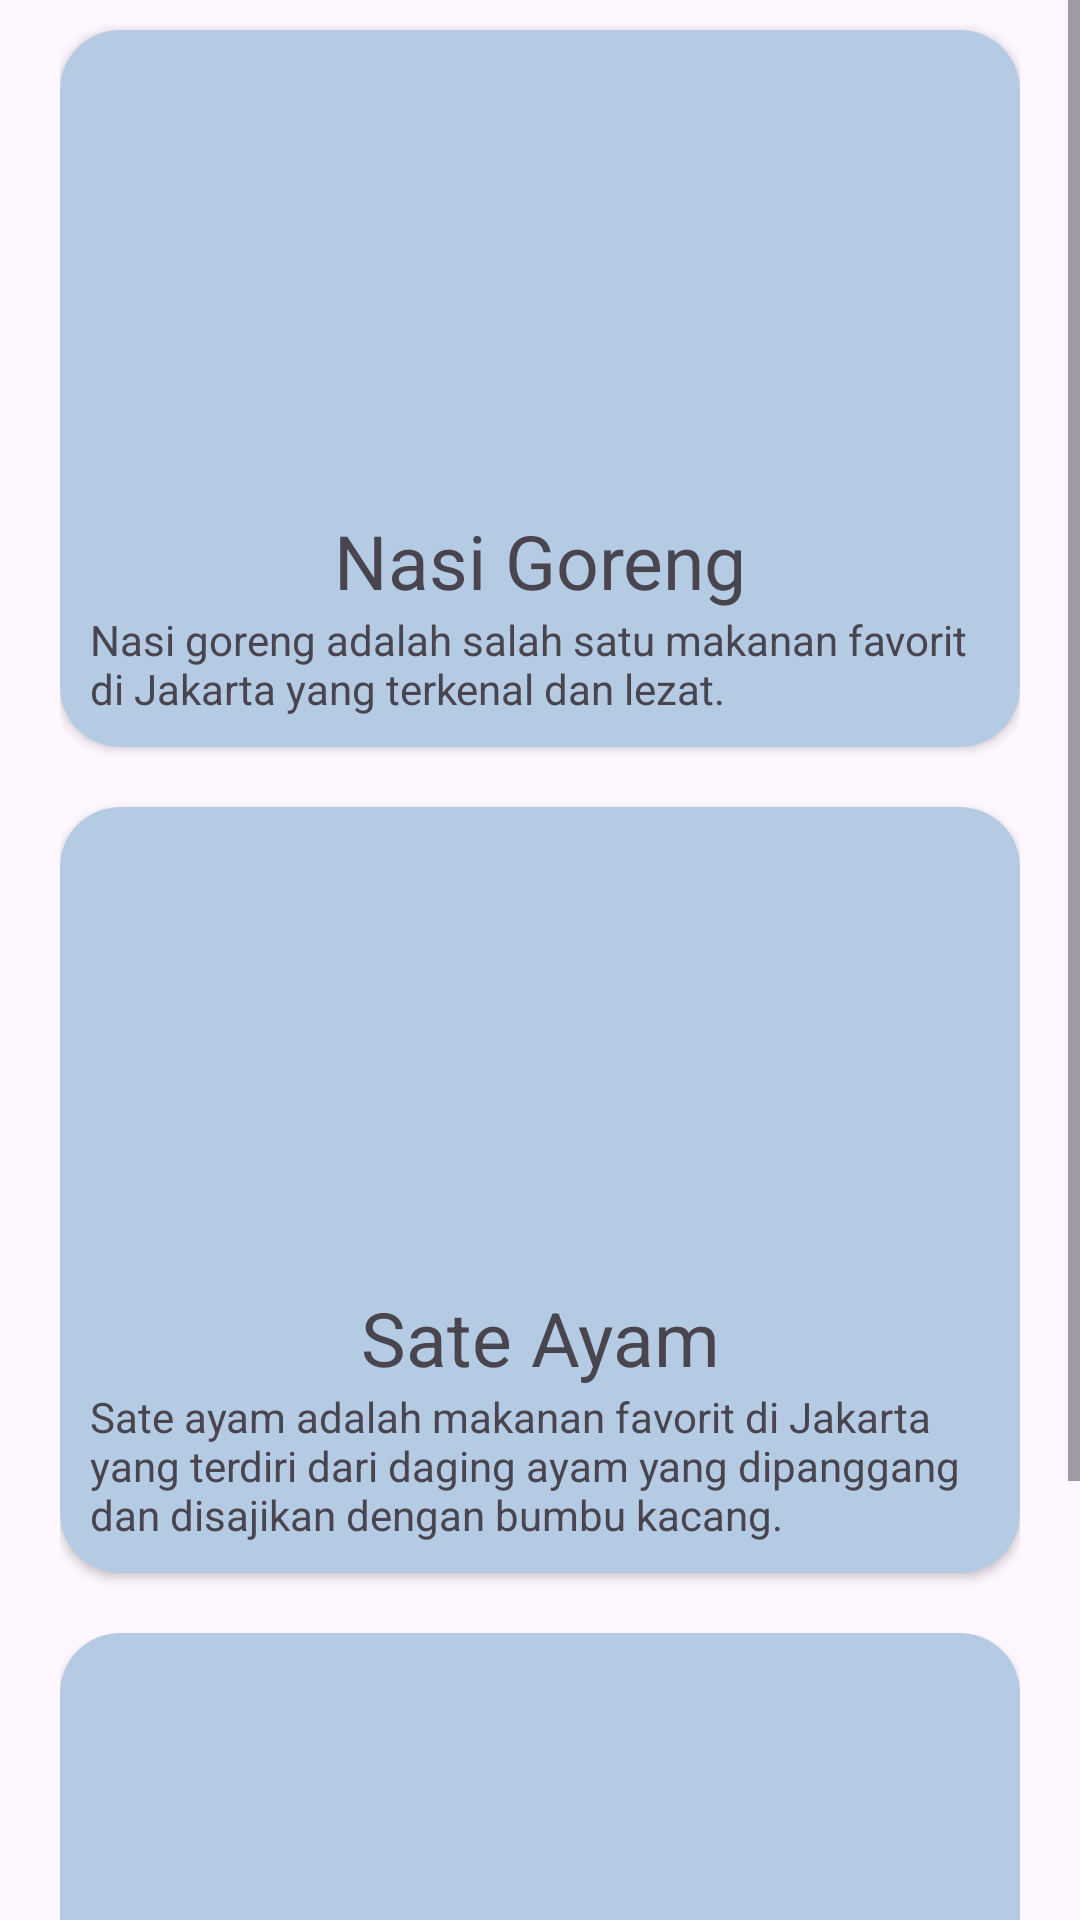

Android layout source for this screen:
<!-- AndroidManifest.xml: application theme Theme.Drawerdaerah -->
<!-- res/layout/fragment_makananfaforit.xml -->
<?xml version="1.0" encoding="utf-8"?>
<ScrollView xmlns:android="http://schemas.android.com/apk/res/android"
    xmlns:tools="http://schemas.android.com/tools"
    android:layout_width="match_parent"
    android:layout_height="match_parent"
    xmlns:app="http://schemas.android.com/apk/res-auto"
    tools:context=".fragment.makananfaforit">

    <LinearLayout
        android:layout_width="match_parent"
        android:layout_height="wrap_content"
        android:orientation="vertical"
        android:layout_marginHorizontal="20dp">

        <androidx.cardview.widget.CardView
            android:layout_width="match_parent"
            android:layout_height="wrap_content"
            android:backgroundTint="#B5CAE3"
            app:cardCornerRadius="20dp"
            android:layout_marginVertical="10dp">

            <androidx.constraintlayout.widget.ConstraintLayout
                android:layout_width="match_parent"
                android:layout_height="wrap_content"
                android:layout_marginBottom="10dp"
                android:layout_marginHorizontal="10dp">

                
                <ImageView
                    android:id="@+id/img1"
                    android:layout_width="150dp"
                    android:layout_height="150dp"
                    app:layout_constraintTop_toTopOf="parent"
                    app:layout_constraintStart_toStartOf="parent"
                    app:layout_constraintEnd_toEndOf="parent"
                    android:src="@drawable/nasigoreng"
                    android:layout_marginBottom="20dp" />

                
                <TextView
                    android:id="@+id/judul1"
                    android:layout_width="wrap_content"
                    android:layout_height="wrap_content"
                    app:layout_constraintTop_toBottomOf="@id/img1"
                    app:layout_constraintStart_toStartOf="parent"
                    app:layout_constraintEnd_toEndOf="parent"
                    android:layout_marginVertical="10dp"
                    android:text="Nasi Goreng"
                    android:textSize="25dp" />

                
                <TextView
                    android:id="@+id/deskripsi1"
                    android:layout_width="wrap_content"
                    android:layout_height="wrap_content"
                    app:layout_constraintTop_toBottomOf="@id/judul1"
                    app:layout_constraintStart_toStartOf="parent"
                    app:layout_constraintEnd_toEndOf="parent"
                    android:text="Nasi goreng adalah salah satu makanan favorit di Jakarta yang terkenal dan lezat." />
            </androidx.constraintlayout.widget.ConstraintLayout>

        </androidx.cardview.widget.CardView>

        <androidx.cardview.widget.CardView
            android:layout_width="match_parent"
            android:layout_height="wrap_content"
            android:backgroundTint="#B5CAE3"
            app:cardCornerRadius="20dp"
            android:layout_marginVertical="10dp">

            <androidx.constraintlayout.widget.ConstraintLayout
                android:layout_width="match_parent"
                android:layout_height="wrap_content"
                android:layout_marginBottom="10dp"
                android:layout_marginHorizontal="10dp">

                
                <ImageView
                    android:id="@+id/img2"
                    android:layout_width="150dp"
                    android:layout_height="150dp"
                    android:src="@drawable/nasigoreng"
                    app:layout_constraintEnd_toEndOf="parent"
                    app:layout_constraintStart_toStartOf="parent"
                    app:layout_constraintTop_toTopOf="parent" />

                
                <TextView
                    android:id="@+id/judul2"
                    android:layout_width="wrap_content"
                    android:layout_height="wrap_content"
                    android:layout_marginVertical="10dp"
                    android:text="Sate Ayam"
                    android:textSize="25dp"
                    app:layout_constraintEnd_toEndOf="parent"
                    app:layout_constraintStart_toStartOf="parent"
                    app:layout_constraintTop_toBottomOf="@id/img2" />

                
                <TextView
                    android:id="@+id/deskripsi2"
                    android:layout_width="wrap_content"
                    android:layout_height="wrap_content"
                    android:text="Sate ayam adalah makanan favorit di Jakarta yang terdiri dari daging ayam yang dipanggang dan disajikan dengan bumbu kacang."
                    app:layout_constraintEnd_toEndOf="parent"
                    app:layout_constraintStart_toStartOf="parent"
                    app:layout_constraintTop_toBottomOf="@id/judul2" />
            </androidx.constraintlayout.widget.ConstraintLayout>
        </androidx.cardview.widget.CardView>

        <androidx.cardview.widget.CardView
            android:layout_width="match_parent"
            android:layout_height="wrap_content"
            android:backgroundTint="#B5CAE3"
            app:cardCornerRadius="20dp"
            android:layout_marginVertical="10dp">

            <androidx.constraintlayout.widget.ConstraintLayout
                android:layout_width="match_parent"
                android:layout_height="wrap_content"
                android:layout_marginBottom="10dp"
                android:layout_marginHorizontal="10dp">

                
                <ImageView
                    android:id="@+id/img3"
                    android:layout_width="150dp"
                    android:layout_height="150dp"
                    app:layout_constraintTop_toTopOf="parent"
                    app:layout_constraintStart_toStartOf="parent"
                    app:layout_constraintEnd_toEndOf="parent"
                    android:src="@drawable/nasigoreng"
                    android:layout_marginVertical="20dp"/>

                
                <TextView
                    android:id="@+id/judul3"
                    android:layout_width="wrap_content"
                    android:layout_height="wrap_content"
                    app:layout_constraintTop_toBottomOf="@id/img3"
                    app:layout_constraintStart_toStartOf="parent"
                    app:layout_constraintEnd_toEndOf="parent"
                    android:layout_marginVertical="10dp"
                    android:text="Gado-Gado"
                    android:textSize="25dp" />

                
                <TextView
                    android:id="@+id/deskripsi3"
                    android:layout_width="wrap_content"
                    android:layout_height="wrap_content"
                    app:layout_constraintTop_toBottomOf="@id/judul3"
                    app:layout_constraintStart_toStartOf="parent"
                    app:layout_constraintEnd_toEndOf="parent"
                    android:text="Gado-Gado adalah makanan favorit di Jakarta yang terdiri dari sayuran rebus, tahu, tempe, telur, dan disajikan dengan bumbu kacang." />
            </androidx.constraintlayout.widget.ConstraintLayout>
        </androidx.cardview.widget.CardView>

    </LinearLayout>
</ScrollView>
<!-- resources referenced by this layout -->
<resources>
  <style name="Theme.Drawerdaerah" parent="Base.Theme.Drawerdaerah" />
  <style name="Base.Theme.Drawerdaerah" parent="Theme.Material3.DayNight.NoActionBar">
          
          
      </style>
</resources>
